4-way image classification set "Dataset_crop" from GitHub (tapan0p/Brain-Tumor-Classification); label vocabulary: glioma, meningioma, no tumor, pituitary tumor.

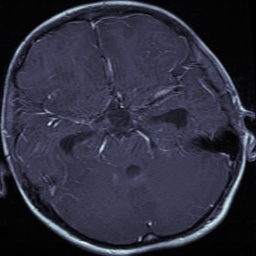
Label: glioma

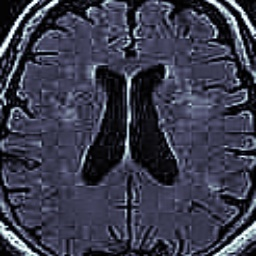
Label: no tumor

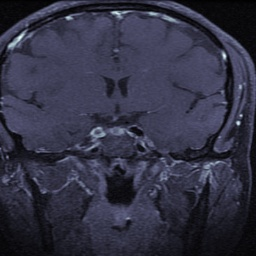
Label: pituitary tumor

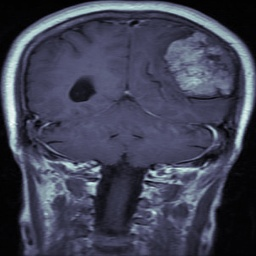
Label: meningioma

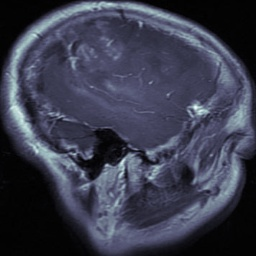
Label: glioma

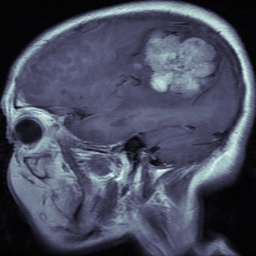
Label: meningioma
